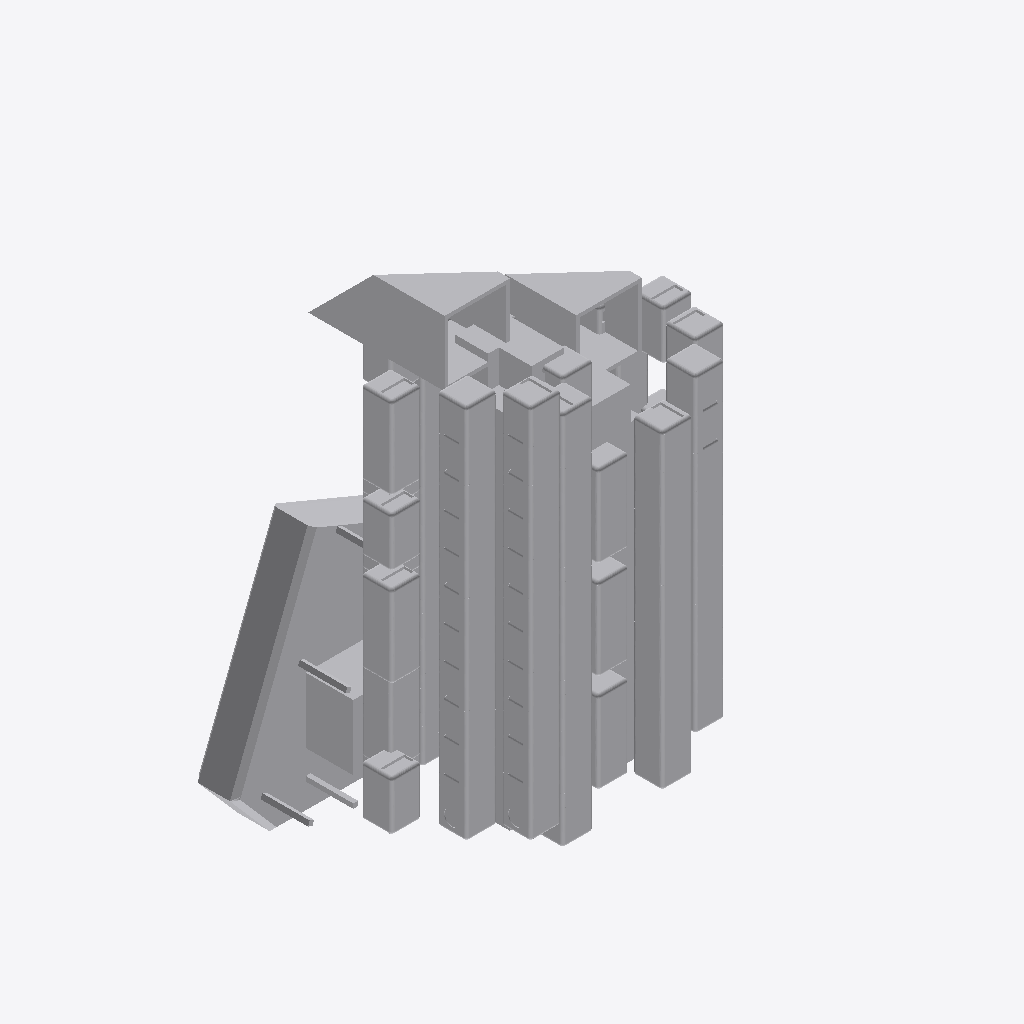
Isometric view of an IFC building model (IFC-SPF (STEP), schema IFC4, length unit unknown), seen from the south-west, elements coloured by IFC class (only those large enough to see are counted): 113 other elements (light grey).
Extent 31395.8 m × 22363.8 m × 42333.3 m (x, y, z). Elements (180): 180 IfcBuildingElementProxy.

HEADER;
FILE_DESCRIPTION(('ViewDefinition[DesignTransferView]'),'2;1');
FILE_NAME('/dev/null','2026-03-20T21:51:27+00:00',(''),(''),'IfcOpenShell 0.8.4.post1','IfcOpenShell 0.8.4.post1','Nobody');
FILE_SCHEMA(('IFC4'));
ENDSEC;
DATA;
#12=IFCSITE('3hePCnUzPDnQxT0FznTQjx',$,'Site',$,$,$,$,$,$,$,$,$,$,$);
#13=IFCBUILDING('2qJLCLo_vCt8SJs9zMCdFg',$,'Building',$,$,$,$,$,$,$,$,$);
#14=IFCBUILDINGSTOREY('25h1tviqb5o97WsO89tzwZ',$,'Storey',$,$,$,$,$,$,$);
#16976=IFCBUILDINGELEMENTPROXY('0POPlhUSnC1REPvcqnensi',$,'b',$,$,#16996,#16985,$,$);
#17060=IFCBUILDINGELEMENTPROXY('1OS4$rPqz9cOn2s4ojb1k3',$,'ci_t_f10_b_c1',$,$,#17078,#17068,$,$);
#17024=IFCBUILDINGELEMENTPROXY('3GOXMcqS9E287ioto$RIXo',$,'ci_t_f8_b_c0',$,$,#17043,#17033,$,$);
#22064=IFCBUILDINGELEMENTPROXY('13UoATKi15KOmLWbVPhHMp',$,'t_f10_b_c1',$,$,#22082,#22072,$,$);
#24018=IFCBUILDINGELEMENTPROXY('220uqFjPPFWQFiKDpqrFYs',$,'cs_sl1_d1_t_f0_b_c1',$,$,#24036,#24026,$,$);
#24263=IFCBUILDINGELEMENTPROXY('1MWJvppQD14O1qlt3kqGzH',$,'cs_sl1_d1_t_f7_b_c1',$,$,#24281,#24271,$,$);
#24193=IFCBUILDINGELEMENTPROXY('20DajSBBv5OOwhlj12tbOg',$,'cs_sl1_d1_t_f5_b_c1',$,$,#24211,#24201,$,$);
#24368=IFCBUILDINGELEMENTPROXY('3rHFgb_MT81vU82annzRNW',$,'cs_sl1_d1_t_f10_b_c1',$,$,#24386,#24376,$,$);
#19428=IFCBUILDINGELEMENTPROXY('2g74E$CgT5t95Jzb41djaZ',$,'cs_sl0_d3_t_f8_b_c0',$,$,#19446,#19436,$,$);
#25139=IFCBUILDINGELEMENTPROXY('1H7BH0SQLCBAiwUSTZa$T6',$,'cs_sl2_d1_t_f10_b_c1',$,$,#25157,#25147,$,$);
#19744=IFCBUILDINGELEMENTPROXY('3kK22Rpsv26P1B2c1bcgoe',$,'cs_sl1_d0_t_f8_b_c0',$,$,#19762,#19752,$,$);
#24753=IFCBUILDINGELEMENTPROXY('0zkndVXij0BuKBarM3bpPH',$,'cs_sl2_d0_t_f10_b_c1',$,$,#24771,#24761,$,$);
#19147=IFCBUILDINGELEMENTPROXY('00AIJqhJ967BM65azzBB4v',$,'cs_sl0_d3_t_f0_b_c0',$,$,#19166,#19156,$,$);
#24333=IFCBUILDINGELEMENTPROXY('0asZCqJQTDLwxMqRX3$$$m',$,'cs_sl1_d1_t_f9_b_c1',$,$,#24351,#24341,$,$);
#19323=IFCBUILDINGELEMENTPROXY('1j0KswkVr7KwfnI7Cn4kUB',$,'cs_sl0_d3_t_f5_b_c0',$,$,#19341,#19331,$,$);
#24158=IFCBUILDINGELEMENTPROXY('04qC5dmMD2HeoyZt$0Tmi9',$,'cs_sl1_d1_t_f4_b_c1',$,$,#24176,#24166,$,$);
#20374=IFCBUILDINGELEMENTPROXY('2XVFtQFxL82xj7dWuPPs3W',$,'cs_sl2_d0_t_f8_b_c0',$,$,#20392,#20382,$,$);
#24403=IFCBUILDINGELEMENTPROXY('0PGWxX$d9Af8_WaBY1eJK_',$,'cs_sl2_d0_t_f0_b_c1',$,$,#24421,#24411,$,$);
#18169=IFCBUILDINGELEMENTPROXY('2E$cgFrwTE1x33ewcrgtPw',$,'t_f8_b_c0',$,$,#18188,#18178,$,$);
#19393=IFCBUILDINGELEMENTPROXY('3YfXDDFyX8XBQzCiG27sct',$,'cs_sl0_d3_t_f7_b_c0',$,$,#19411,#19401,$,$);
#24613=IFCBUILDINGELEMENTPROXY('3xSjytWbP0_R0rRPsfew$b',$,'cs_sl2_d0_t_f6_b_c1',$,$,#24631,#24621,$,$);
#24788=IFCBUILDINGELEMENTPROXY('2oL$TvaFrF0h6p$CTkC$s3',$,'cs_sl2_d1_t_f0_b_c1',$,$,#24807,#24797,$,$);
#24824=IFCBUILDINGELEMENTPROXY('1ln2AS3Uj8chJ5AFuVdRUr',$,'cs_sl2_d1_t_f1_b_c1',$,$,#24842,#24832,$,$);
#19218=IFCBUILDINGELEMENTPROXY('3D3Vr0A5jDg8S2prA6eN7n',$,'cs_sl0_d3_t_f2_b_c0',$,$,#19236,#19226,$,$);
#24438=IFCBUILDINGELEMENTPROXY('25ld8suFHCQwV6xM95csgK',$,'cs_sl2_d0_t_f1_b_c1',$,$,#24456,#24446,$,$);
#24894=IFCBUILDINGELEMENTPROXY('1p461KElf9APUqkYH_pfRI',$,'cs_sl2_d1_t_f3_b_c1',$,$,#24912,#24902,$,$);
#24508=IFCBUILDINGELEMENTPROXY('1$ou7emiP5$OKE6Lq0AJWv',$,'cs_sl2_d0_t_f3_b_c1',$,$,#24526,#24516,$,$);
#24999=IFCBUILDINGELEMENTPROXY('1TMpqcNgTCQgAvw2Kyfld8',$,'cs_sl2_d1_t_f6_b_c1',$,$,#25017,#25007,$,$);
#19112=IFCBUILDINGELEMENTPROXY('1nPBqqo6r3DRk8HUDutbSW',$,'cs_sl0_d2_t_f7_b_c0',$,$,#19130,#19120,$,$);
#24088=IFCBUILDINGELEMENTPROXY('2aoC8$er15wuToC$vNe$1a',$,'cs_sl1_d1_t_f2_b_c1',$,$,#24106,#24096,$,$);
#25104=IFCBUILDINGELEMENTPROXY('2VvR1XfJrDlxPpsOBGvzXU',$,'cs_sl2_d1_t_f9_b_c1',$,$,#25122,#25112,$,$);
#24718=IFCBUILDINGELEMENTPROXY('3fp16YA2H8Gg_i5VhP$_4n',$,'cs_sl2_d0_t_f9_b_c1',$,$,#24736,#24726,$,$);
#24964=IFCBUILDINGELEMENTPROXY('1PIKtcD3PARf46S9HCTruu',$,'cs_sl2_d1_t_f5_b_c1',$,$,#24982,#24972,$,$);
#24683=IFCBUILDINGELEMENTPROXY('1FCSVNT0vERe8G0rcx1mR$',$,'cs_sl2_d0_t_f8_b_c1',$,$,#24701,#24691,$,$);
#20059=IFCBUILDINGELEMENTPROXY('31njErQQn0JgAOb3GkAqw9',$,'cs_sl1_d1_t_f8_b_c0',$,$,#20077,#20067,$,$);
#25034=IFCBUILDINGELEMENTPROXY('0vL$N9EK9Aqh$IC$RRulb3',$,'cs_sl2_d1_t_f7_b_c1',$,$,#25052,#25042,$,$);
#19042=IFCBUILDINGELEMENTPROXY('3Uh2_e2RvErQMhOKBON8cF',$,'cs_sl0_d2_t_f4_b_c0',$,$,#19060,#19050,$,$);
#19253=IFCBUILDINGELEMENTPROXY('20aw4BsYzBme3YNMFGk9kX',$,'cs_sl0_d3_t_f3_b_c0',$,$,#19271,#19261,$,$);
#18972=IFCBUILDINGELEMENTPROXY('3L0aKCtZX60ufXYvgBxwp8',$,'cs_sl0_d2_t_f1_b_c0',$,$,#18990,#18980,$,$);
#25069=IFCBUILDINGELEMENTPROXY('3_NsLi1ljEDQe6$ucTuT3G',$,'cs_sl2_d1_t_f8_b_c1',$,$,#25087,#25077,$,$);
#24543=IFCBUILDINGELEMENTPROXY('1Mw2LM1Br5zh5XgYa0EhBx',$,'cs_sl2_d0_t_f4_b_c1',$,$,#24561,#24551,$,$);
#22548=IFCBUILDINGELEMENTPROXY('3jMQRmXdn3Kxbe9tqPNyoc',$,'cs_sl0_d0_t_f10_b_c1',$,$,#22566,#22556,$,$);
#24648=IFCBUILDINGELEMENTPROXY('3o9gIs87v53QqzjLNp0iPs',$,'cs_sl2_d0_t_f7_b_c1',$,$,#24666,#24656,$,$);
#24859=IFCBUILDINGELEMENTPROXY('2gUvRqM8zFPwI5VOdBgD8s',$,'cs_sl2_d1_t_f2_b_c1',$,$,#24877,#24867,$,$);
#24473=IFCBUILDINGELEMENTPROXY('3gdDlIPpLFxgrpXEWxa30A',$,'cs_sl2_d0_t_f2_b_c1',$,$,#24491,#24481,$,$);
#24053=IFCBUILDINGELEMENTPROXY('0GtLcCxGT9Q9SUG3xEoBC5',$,'cs_sl1_d1_t_f1_b_c1',$,$,#24071,#24061,$,$);
#24578=IFCBUILDINGELEMENTPROXY('1$X6seDwfD0wy$SD9n7QGQ',$,'cs_sl2_d0_t_f5_b_c1',$,$,#24596,#24586,$,$);
#19288=IFCBUILDINGELEMENTPROXY('0sK3GmOQ55QBeqVtTIqCTJ',$,'cs_sl0_d3_t_f4_b_c0',$,$,#19306,#19296,$,$);
#24929=IFCBUILDINGELEMENTPROXY('1SsWeKyDb2f8f6Ac_trTUs',$,'cs_sl2_d1_t_f4_b_c1',$,$,#24947,#24937,$,$);
#18936=IFCBUILDINGELEMENTPROXY('2_hp6KNAnDy8U6idXQRqIw',$,'cs_sl0_d2_t_f0_b_c0',$,$,#18955,#18945,$,$);
#19007=IFCBUILDINGELEMENTPROXY('13aQYM9gf8yhyZvUZIEL_4',$,'cs_sl0_d2_t_f3_b_c0',$,$,#19025,#19015,$,$);
#19183=IFCBUILDINGELEMENTPROXY('3hMqTHvB98su92wCpNVG27',$,'cs_sl0_d3_t_f1_b_c0',$,$,#19201,#19191,$,$);
#19358=IFCBUILDINGELEMENTPROXY('335XXOmIj6oOhZUCveqAIJ',$,'cs_sl0_d3_t_f6_b_c0',$,$,#19376,#19366,$,$);
#22198=IFCBUILDINGELEMENTPROXY('047Z48$JT2PepIzwFm1Iui',$,'cs_sl0_d0_t_f0_b_c1',$,$,#22216,#22206,$,$);
#19463=IFCBUILDINGELEMENTPROXY('3b9XPbUt1AChg_DTd5FH30',$,'cs_sl1_d0_t_f0_b_c0',$,$,#19481,#19471,$,$);
#22828=IFCBUILDINGELEMENTPROXY('0zgbFyRQX4Mv7_7DBJhVXX',$,'cs_sl0_d1_t_f10_b_c1',$,$,#22846,#22836,$,$);
#19638=IFCBUILDINGELEMENTPROXY('3cKsByH5P5G9L9IRonssGU',$,'cs_sl1_d0_t_f5_b_c0',$,$,#19656,#19646,$,$);
#19077=IFCBUILDINGELEMENTPROXY('3$sneP7sXFS8W9x0Uenv$t',$,'cs_sl0_d2_t_f6_b_c0',$,$,#19095,#19085,$,$);
#19568=IFCBUILDINGELEMENTPROXY('3JEcWNzyHCp9VtlsSWiiSE',$,'cs_sl1_d0_t_f3_b_c0',$,$,#19586,#19576,$,$);
#22268=IFCBUILDINGELEMENTPROXY('3YKQ7WYyfD$wjtZpFQfh_M',$,'cs_sl0_d0_t_f2_b_c1',$,$,#22286,#22276,$,$);
#22443=IFCBUILDINGELEMENTPROXY('0oy_nkKZv9287waswEVQh4',$,'cs_sl0_d0_t_f7_b_c1',$,$,#22461,#22451,$,$);
#22373=IFCBUILDINGELEMENTPROXY('3ePWRURz1FlPPHoX2etfO9',$,'cs_sl0_d0_t_f5_b_c1',$,$,#22391,#22381,$,$);
#19498=IFCBUILDINGELEMENTPROXY('3Zc4E19Lz5ARpZVcKxxkLs',$,'cs_sl1_d0_t_f1_b_c0',$,$,#19516,#19506,$,$);
#22513=IFCBUILDINGELEMENTPROXY('382UUlt$D9xvGQngydVIel',$,'cs_sl0_d0_t_f9_b_c1',$,$,#22531,#22521,$,$);
#19673=IFCBUILDINGELEMENTPROXY('2rSJNUbEn0PfH3mQsO34IA',$,'cs_sl1_d0_t_f6_b_c0',$,$,#19691,#19681,$,$);
#22338=IFCBUILDINGELEMENTPROXY('0XSGUzK3j59O65VrkKSKOq',$,'cs_sl0_d0_t_f4_b_c1',$,$,#22356,#22346,$,$);
#19708=IFCBUILDINGELEMENTPROXY('06Jo7qu29FX8H0sMRLWBTE',$,'cs_sl1_d0_t_f7_b_c0',$,$,#19727,#19717,$,$);
#22478=IFCBUILDINGELEMENTPROXY('3fUGmLsLbAGAdEpgn10Wbf',$,'cs_sl0_d0_t_f8_b_c1',$,$,#22496,#22486,$,$);
#22303=IFCBUILDINGELEMENTPROXY('37ViOrnYHFqBJNimPhEbvo',$,'cs_sl0_d0_t_f3_b_c1',$,$,#22321,#22311,$,$);
#22233=IFCBUILDINGELEMENTPROXY('0JCL_S_7PFuuL7MySbcqCw',$,'cs_sl0_d0_t_f1_b_c1',$,$,#22251,#22241,$,$);
#22408=IFCBUILDINGELEMENTPROXY('2EYrFoVA5AiPFqjZ_HTKz0',$,'cs_sl0_d0_t_f6_b_c1',$,$,#22426,#22416,$,$);
#23983=IFCBUILDINGELEMENTPROXY('0jR9KrkU5DEeD$BlOqGGLd',$,'cs_sl1_d0_t_f10_b_c1',$,$,#24001,#23991,$,$);
#19533=IFCBUILDINGELEMENTPROXY('3dmXkW4xHE3OPJOsM6wlfa',$,'cs_sl1_d0_t_f2_b_c0',$,$,#19551,#19541,$,$);
#23388=IFCBUILDINGELEMENTPROXY('1t_7IfwUj7SgrkYqineD3O',$,'cs_sl0_d3_t_f4_b_c1',$,$,#23406,#23396,$,$);
#23458=IFCBUILDINGELEMENTPROXY('3EeNXjkkf4UuS8lGBQQFlQ',$,'cs_sl0_d3_t_f6_b_c1',$,$,#23476,#23466,$,$);
#19603=IFCBUILDINGELEMENTPROXY('07zDXswj12NPVXQyk98AHB',$,'cs_sl1_d0_t_f4_b_c0',$,$,#19621,#19611,$,$);
#23248=IFCBUILDINGELEMENTPROXY('2u7qbdTxr30xhgRqCnvXwS',$,'cs_sl0_d3_t_f0_b_c1',$,$,#23266,#23256,$,$);
#23318=IFCBUILDINGELEMENTPROXY('0r0QeLpdv8Zu$PtqujSAh$',$,'cs_sl0_d3_t_f2_b_c1',$,$,#23336,#23326,$,$);
#23283=IFCBUILDINGELEMENTPROXY('1DXAdPUiHFs8oGCVMJDUO8',$,'cs_sl0_d3_t_f1_b_c1',$,$,#23301,#23291,$,$);
#23528=IFCBUILDINGELEMENTPROXY('05t1Eg4Ez5ue8DvUtnrIm0',$,'cs_sl0_d3_t_f8_b_c1',$,$,#23546,#23536,$,$);
#23493=IFCBUILDINGELEMENTPROXY('0D8zNBSu964PPae9XRd8EA',$,'cs_sl0_d3_t_f7_b_c1',$,$,#23511,#23501,$,$);
#20339=IFCBUILDINGELEMENTPROXY('0YN8TMKu51kRkdh9P2Fd53',$,'cs_sl2_d0_t_f7_b_c0',$,$,#20357,#20347,$,$);
#23353=IFCBUILDINGELEMENTPROXY('1L74suGcX4L9n0NuaCMPAw',$,'cs_sl0_d3_t_f3_b_c1',$,$,#23371,#23361,$,$);
#18035=IFCBUILDINGELEMENTPROXY('35NKdHkwDDIukcdqd$YxMB',$,'t_f7_b_c0',$,$,#18053,#18043,$,$);
#23423=IFCBUILDINGELEMENTPROXY('0oGdkMsKL0KulO1mPGARHo',$,'cs_sl0_d3_t_f5_b_c1',$,$,#23441,#23431,$,$);
#23563=IFCBUILDINGELEMENTPROXY('0CRBcxZ8H73xBox0FjOJ0z',$,'cs_sl0_d3_t_f9_b_c1',$,$,#23581,#23571,$,$);
#20304=IFCBUILDINGELEMENTPROXY('3ZMlBEKEL4aB9E20nEZCOf',$,'cs_sl2_d0_t_f6_b_c0',$,$,#20322,#20312,$,$);
#20724=IFCBUILDINGELEMENTPROXY('0oleUjGMj96BktDYGBWxOc',$,'t_f0_b_c1',$,$,#20742,#20732,$,$);
#20689=IFCBUILDINGELEMENTPROXY('21tOGMFbT3bBEcfIbFMFak',$,'cs_sl2_d1_t_f8_b_c0',$,$,#20707,#20697,$,$);
#17095=IFCBUILDINGELEMENTPROXY('0IEifuk9T5eR2vbWao4vJp',$,'t_f0_b_c0',$,$,#17114,#17104,$,$);
#17365=IFCBUILDINGELEMENTPROXY('1v5reG1czD3ADqOI3X_4bk',$,'t_f2_b_c0',$,$,#17383,#17373,$,$);
#17767=IFCBUILDINGELEMENTPROXY('0xMfkOSbzCeOb2B2pBfk1j',$,'t_f5_b_c0',$,$,#17785,#17775,$,$);
#17633=IFCBUILDINGELEMENTPROXY('2GM8M2uIDCIgBmG4G8uK0G',$,'t_f4_b_c0',$,$,#17651,#17641,$,$);
#17230=IFCBUILDINGELEMENTPROXY('10oJDBNhD5uvT1yRtDdA2k',$,'t_f1_b_c0',$,$,#17249,#17239,$,$);
#24123=IFCBUILDINGELEMENTPROXY('1NWUsrgcD31uzERuhw6s6u',$,'cs_sl1_d1_t_f3_b_c1',$,$,#24141,#24131,$,$);
#24228=IFCBUILDINGELEMENTPROXY('2W2gNQtEfEAfimPq32DX$x',$,'cs_sl1_d1_t_f6_b_c1',$,$,#24246,#24236,$,$);
#24298=IFCBUILDINGELEMENTPROXY('0lAX9Xw6bDMACwo21amKTX',$,'cs_sl1_d1_t_f8_b_c1',$,$,#24316,#24306,$,$);
#20992=IFCBUILDINGELEMENTPROXY('0y$u6dhs192wqSG36ZVTVh',$,'t_f2_b_c1',$,$,#21010,#21000,$,$);
#21126=IFCBUILDINGELEMENTPROXY('0zlarfHTf6JgqTiuat05ry',$,'t_f3_b_c1',$,$,#21144,#21134,$,$);
#21394=IFCBUILDINGELEMENTPROXY('3OZR8vhh59URj9bh0qj0qI',$,'t_f5_b_c1',$,$,#21412,#21402,$,$);
#21528=IFCBUILDINGELEMENTPROXY('2z$2H$l$b73u8Kgilhwn0G',$,'t_f6_b_c1',$,$,#21546,#21536,$,$);
#21662=IFCBUILDINGELEMENTPROXY('3uEjUXKYr7MPGrEccIwTPK',$,'t_f7_b_c1',$,$,#21680,#21670,$,$);
#21930=IFCBUILDINGELEMENTPROXY('0z5dWkGd1D_w6QNBksR4yP',$,'t_f9_b_c1',$,$,#21948,#21938,$,$);
#21260=IFCBUILDINGELEMENTPROXY('1Do6919bf60gEJnDZO6WOq',$,'t_f4_b_c1',$,$,#21278,#21268,$,$);
#21796=IFCBUILDINGELEMENTPROXY('3GypX53YT2GQcH05bpaCOu',$,'t_f8_b_c1',$,$,#21814,#21804,$,$);
#17901=IFCBUILDINGELEMENTPROXY('0gUD1ke0v2celQp0c3LnxY',$,'t_f6_b_c0',$,$,#17919,#17909,$,$);
#17499=IFCBUILDINGELEMENTPROXY('2hsAuy53T3heFKm9cwlTdI',$,'t_f3_b_c0',$,$,#17517,#17507,$,$);
#20269=IFCBUILDINGELEMENTPROXY('1N66yEFjLERPIQ0ccfg6C4',$,'cs_sl2_d0_t_f5_b_c0',$,$,#20287,#20277,$,$);
#23633=IFCBUILDINGELEMENTPROXY('38V_vw52fDTQbTJg_wnKKI',$,'cs_sl1_d0_t_f0_b_c1',$,$,#23651,#23641,$,$);
#23808=IFCBUILDINGELEMENTPROXY('2$CYjIv8r6RAodnafLCgpg',$,'cs_sl1_d0_t_f5_b_c1',$,$,#23826,#23816,$,$);
#23878=IFCBUILDINGELEMENTPROXY('1CKq37SDXDIQBmzttas2uU',$,'cs_sl1_d0_t_f7_b_c1',$,$,#23896,#23886,$,$);
#20858=IFCBUILDINGELEMENTPROXY('0$QBavoL9CTfu0iNINWk4c',$,'t_f1_b_c1',$,$,#20876,#20866,$,$);
#23598=IFCBUILDINGELEMENTPROXY('2fKbuNCZr7$vNduHbcyJHu',$,'cs_sl0_d3_t_f10_b_c1',$,$,#23616,#23606,$,$);
ENDSEC;
